Image classification data set "data" (umesh1177/sfic_2026 on GitHub). Class labels (6): drainage waste accumulation, littering, open garbage dumping, other cleanliness issues, overflowing dustbin, roadside garbage.

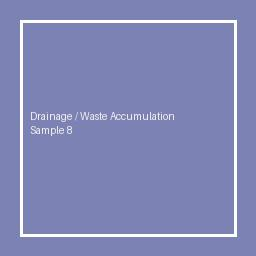
Label: drainage waste accumulation

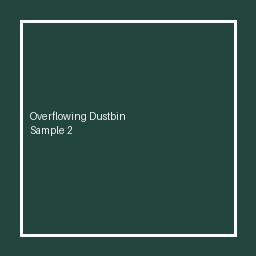
Label: overflowing dustbin

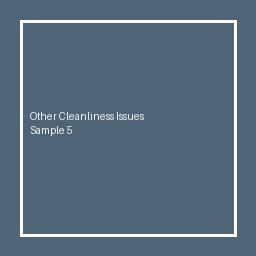
Label: other cleanliness issues

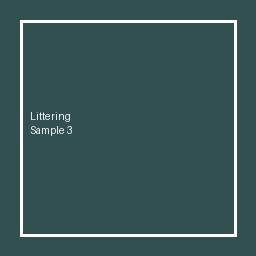
Label: littering

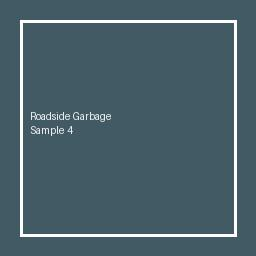
Label: roadside garbage

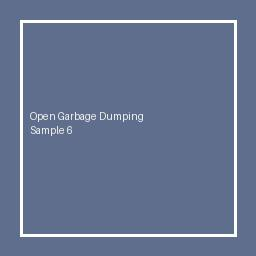
Label: open garbage dumping
